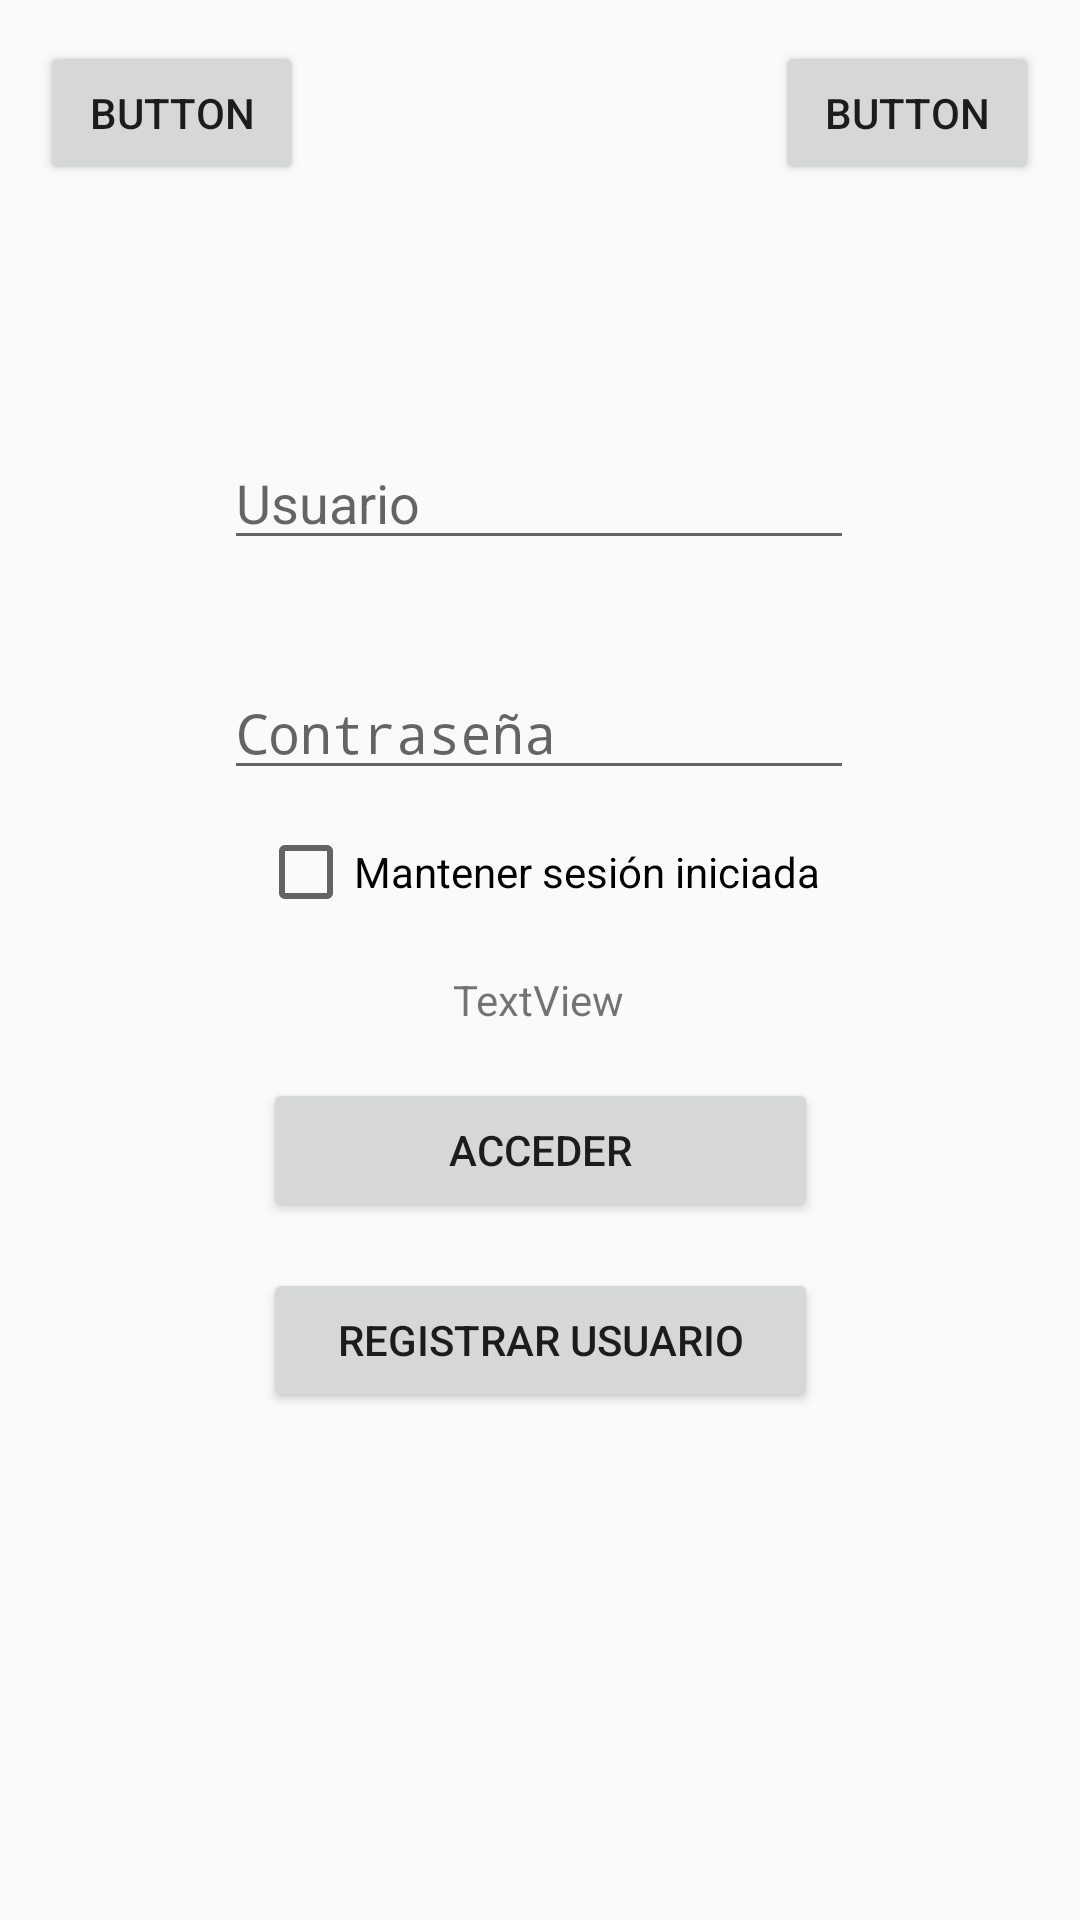

Android layout source for this screen:
<!-- AndroidManifest.xml: activity theme Theme.AppCompat.Light.NoActionBar -->
<!-- res/layout/activity_main.xml -->
<?xml version="1.0" encoding="utf-8"?>
<androidx.constraintlayout.widget.ConstraintLayout xmlns:android="http://schemas.android.com/apk/res/android"
    xmlns:app="http://schemas.android.com/apk/res-auto"
    xmlns:tools="http://schemas.android.com/tools"
    android:layout_width="match_parent"
    android:layout_height="match_parent"
    tools:context=".MainActivity">

    <Button
        android:id="@+id/button"
        android:layout_width="wrap_content"
        android:layout_height="wrap_content"
        android:onClick="oss"
        android:text="Button"
        app:layout_constraintBottom_toBottomOf="parent"
        app:layout_constraintEnd_toEndOf="parent"
        app:layout_constraintHorizontal_bias="0.049"
        app:layout_constraintStart_toStartOf="parent"
        app:layout_constraintTop_toTopOf="parent"
        app:layout_constraintVertical_bias="0.023" />

    <Button
        android:id="@+id/button2"
        android:layout_width="wrap_content"
        android:layout_height="wrap_content"
        android:onClick="oss2"
        android:text="Button"
        app:layout_constraintBottom_toBottomOf="parent"
        app:layout_constraintEnd_toEndOf="parent"
        app:layout_constraintHorizontal_bias="0.95"
        app:layout_constraintStart_toStartOf="parent"
        app:layout_constraintTop_toTopOf="parent"
        app:layout_constraintVertical_bias="0.023" />

    <EditText
        android:id="@+id/User"
        android:layout_width="wrap_content"
        android:layout_height="wrap_content"
        android:ems="10"
        android:hint="Usuario"
        android:inputType="textPersonName"
        app:layout_constraintBottom_toBottomOf="parent"
        app:layout_constraintEnd_toEndOf="parent"
        app:layout_constraintHorizontal_bias="0.497"
        app:layout_constraintStart_toStartOf="parent"
        app:layout_constraintTop_toTopOf="parent"
        app:layout_constraintVertical_bias="0.243" />

    <EditText
        android:id="@+id/Pass"
        android:layout_width="wrap_content"
        android:layout_height="wrap_content"
        android:ems="10"
        android:hint="Contraseña"
        android:inputType="textPassword"
        app:layout_constraintBottom_toBottomOf="parent"
        app:layout_constraintEnd_toEndOf="parent"
        app:layout_constraintHorizontal_bias="0.497"
        app:layout_constraintStart_toStartOf="parent"
        app:layout_constraintTop_toTopOf="parent"
        app:layout_constraintVertical_bias="0.371" />

    <TextView
        android:id="@+id/textView"
        android:layout_width="wrap_content"
        android:layout_height="wrap_content"
        android:text="TextView"
        app:layout_constraintBottom_toBottomOf="parent"
        app:layout_constraintEnd_toEndOf="parent"
        app:layout_constraintHorizontal_bias="0.498"
        app:layout_constraintStart_toStartOf="parent"
        app:layout_constraintTop_toTopOf="parent"
        app:layout_constraintVertical_bias="0.521" />

    <Button
        android:id="@+id/buttonR"
        android:layout_width="185dp"
        android:layout_height="wrap_content"
        android:onClick="oss3"
        android:text="registrar usuario"
        app:layout_constraintBottom_toBottomOf="parent"
        app:layout_constraintEnd_toEndOf="parent"
        app:layout_constraintStart_toStartOf="parent"
        app:layout_constraintTop_toTopOf="parent"
        app:layout_constraintVertical_bias="0.714" />
    <Button
        android:id="@+id/buttonA"
        android:layout_width="185dp"
        android:layout_height="wrap_content"
        android:onClick="onClick"
        android:text="Acceder"
        app:layout_constraintBottom_toBottomOf="parent"
        app:layout_constraintEnd_toEndOf="parent"
        app:layout_constraintStart_toStartOf="parent"
        app:layout_constraintTop_toTopOf="parent"
        app:layout_constraintVertical_bias="0.607" />

    <CheckBox
        android:id="@+id/checkBox"
        android:layout_width="wrap_content"
        android:layout_height="wrap_content"
        android:text="Mantener sesión iniciada"
        app:layout_constraintBottom_toBottomOf="parent"
        app:layout_constraintEnd_toEndOf="parent"
        app:layout_constraintHorizontal_bias="0.498"
        app:layout_constraintStart_toStartOf="parent"
        app:layout_constraintTop_toTopOf="parent"
        app:layout_constraintVertical_bias="0.452" />

</androidx.constraintlayout.widget.ConstraintLayout>
<!-- resources referenced by this layout -->
<resources>

</resources>
